39-way image classification set "processed" from GitHub (ruzbeh4/banknote-net); label vocabulary: 1000000 variant 1 back, 1000000 variant 1 front, 100000 variant 1 back, 100000 variant 1 front, 100000 variant 2 front, 100000 variant 3 back, 100000 variant 3 front, 100000 variant 4 back, 100000 variant 4 front, 10000 variant 1 back, 10000 variant 1 front, 1000 variant 1 back, 1000 variant 1 front, 1000 variant 2 back, 1000 variant 2 front, 1000 variant 3 back, 1000 variant 3 front, 200000 variant 1 back, 200000 variant 1 front, 200000 variant 2 back, 200000 variant 2 front, 2000 variant 3 back, 2000 variant 3 front, 500000 variant 1 back, 500000 variant 1 front, 50000 variant 1 back, 50000 variant 1 front, 50000 variant 2 back, 50000 variant 2 front, 50000 variant 3 back, 50000 variant 3 front, 50000 variant 4 back, 50000 variant 4 front, 5000 variant 1 back, 5000 variant 1 front, 5000 variant 2 back, 5000 variant 2 front, 5000 variant 3 back, none.

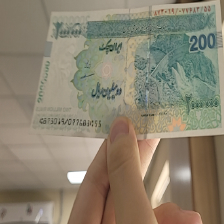
Label: 200000 variant 2 front

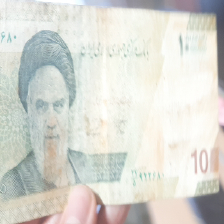
Label: 10000 variant 1 front

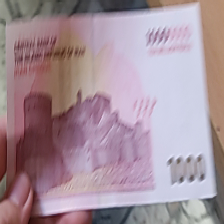
Label: 1000000 variant 1 back

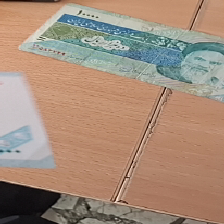
Label: 1000 variant 2 front

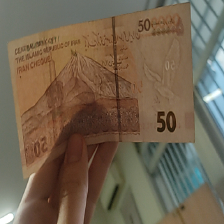
Label: 50000 variant 2 back

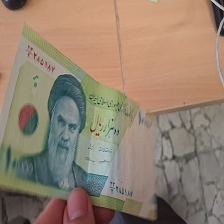
Label: 1000 variant 1 front
